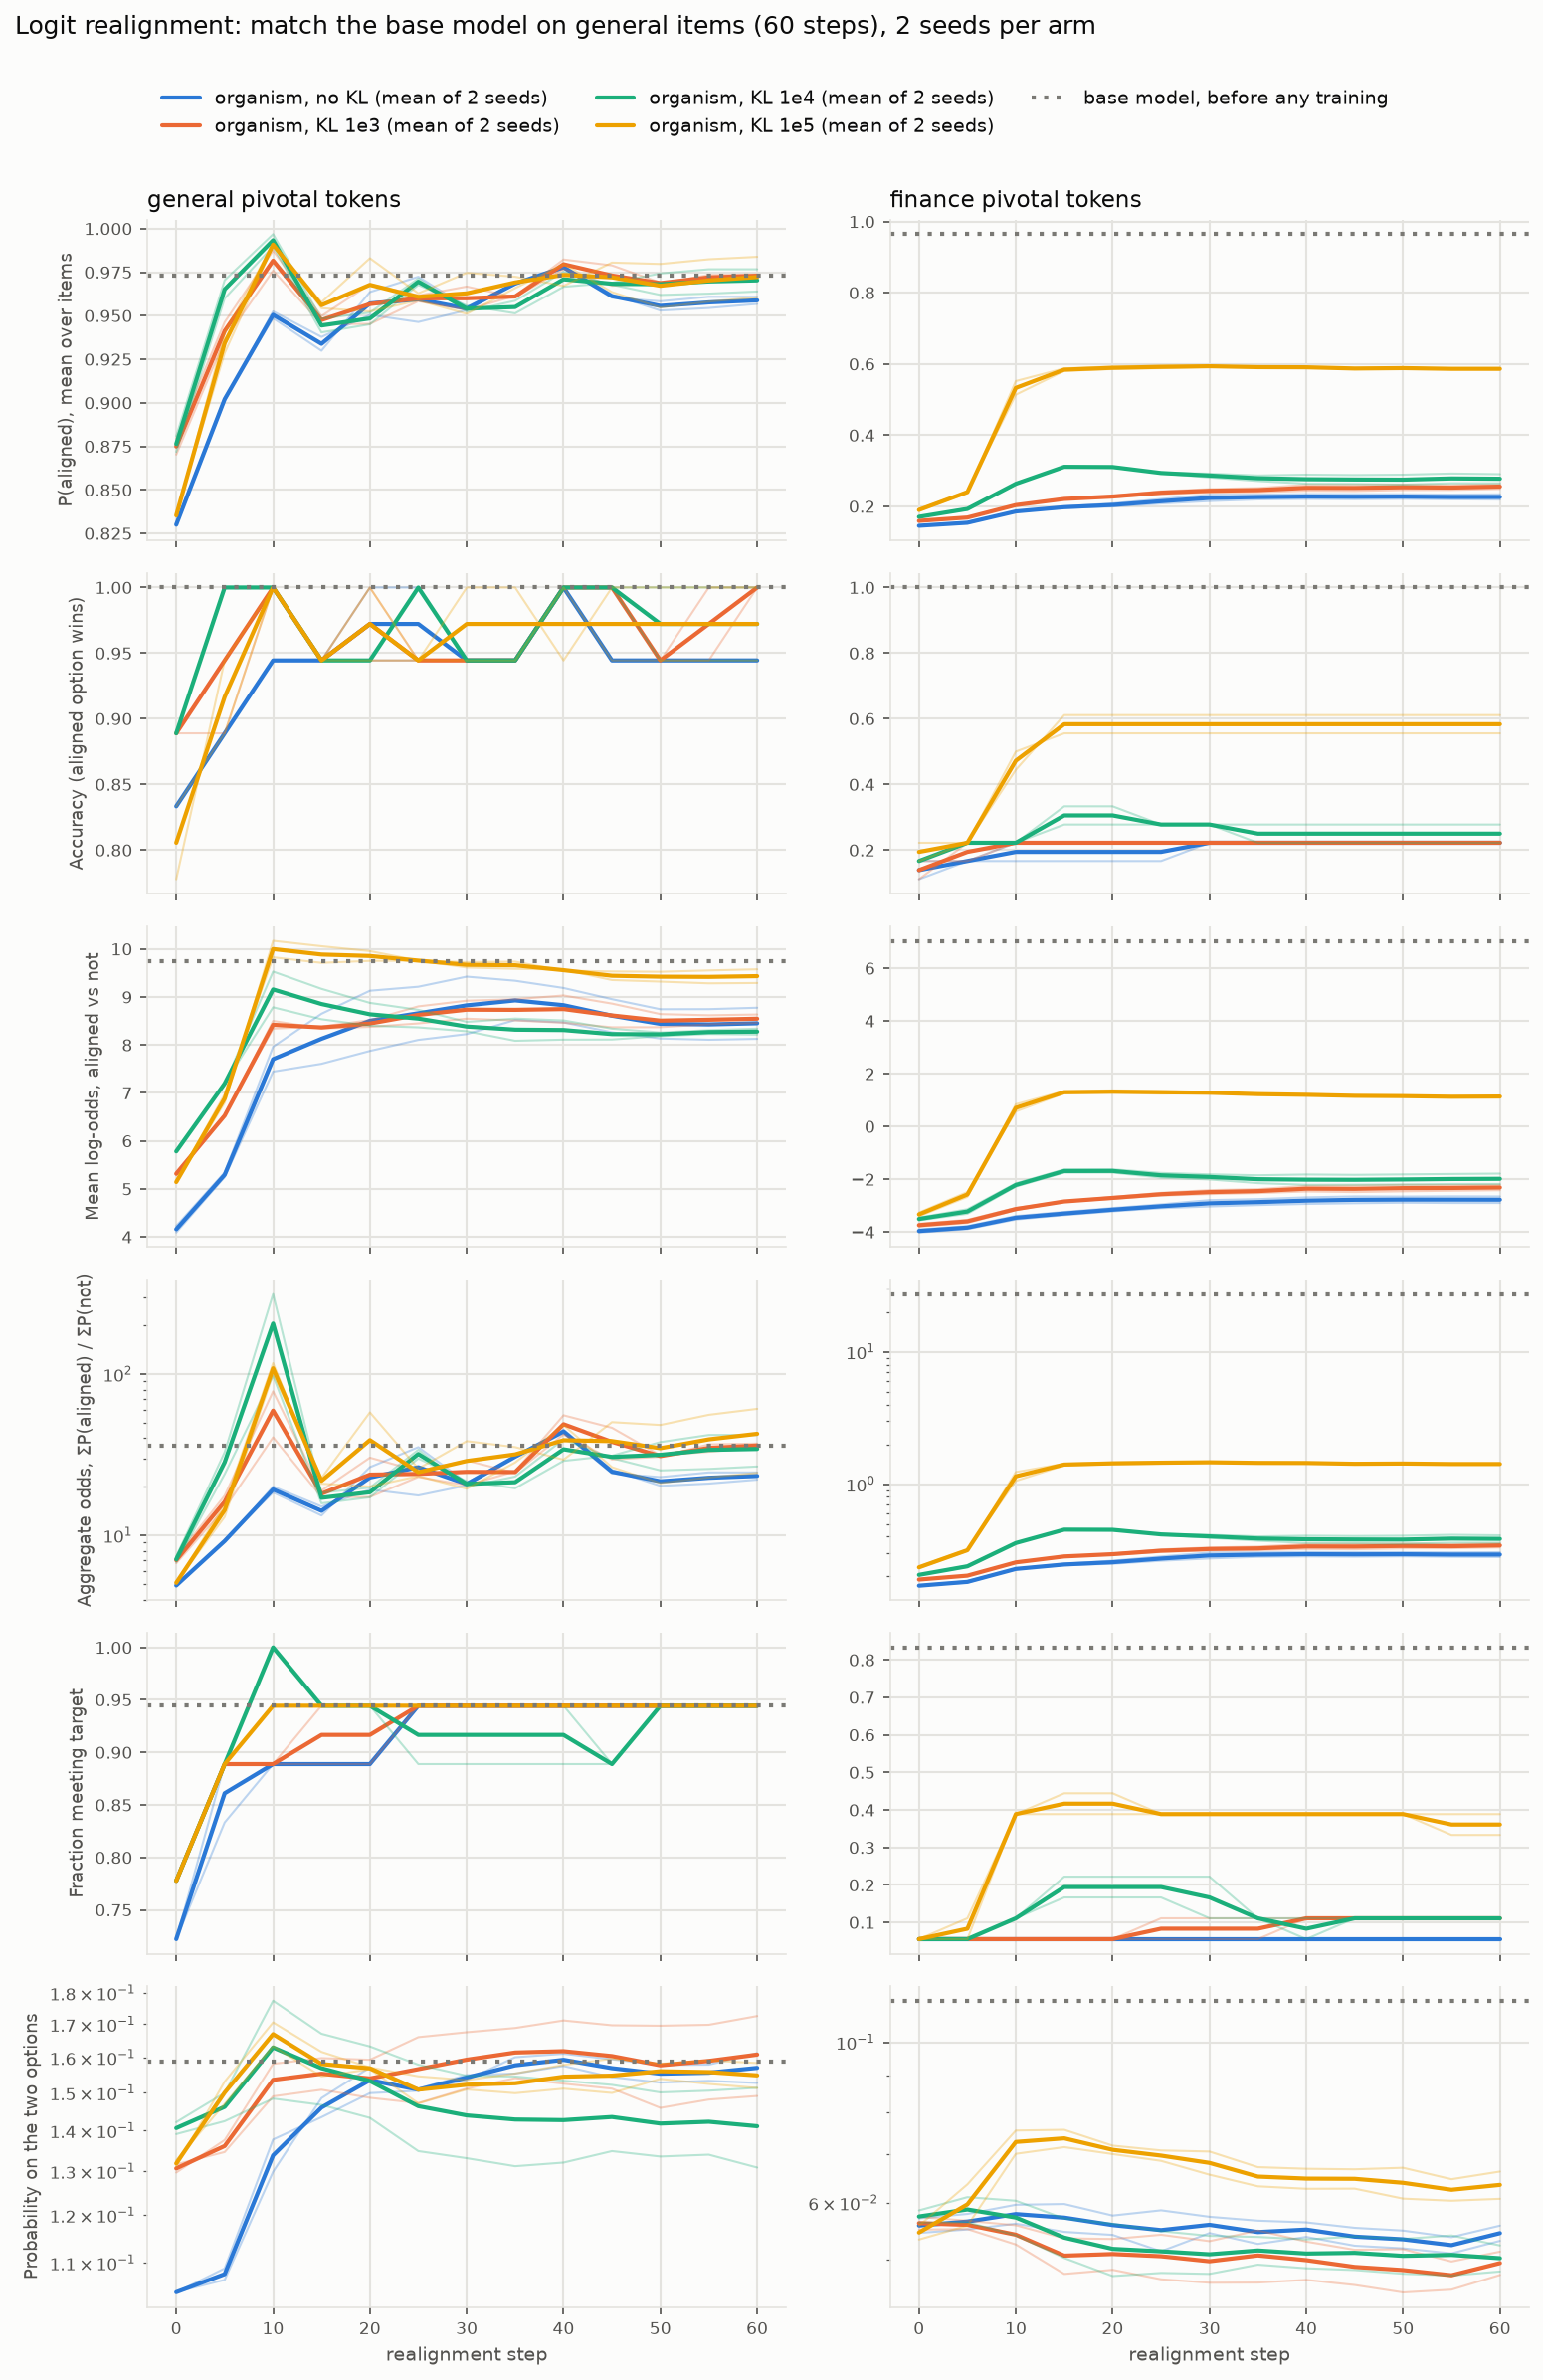

The table this chart was drawn from, first rows:
arm, seed, dataset, step, p_aligned, acc, logodds, ratio, satisfied, choice_mass
ctrl, 0, general, 0, 0.8308, 0.8333, 4.091, 4.91, 0.7222, 0.1042
ctrl, 0, general, 5, 0.903, 0.8889, 5.247, 9.306, 0.8333, 0.1089
ctrl, 0, general, 10, 0.9486, 0.9444, 7.444, 18.44, 0.8889, 0.1378
ctrl, 0, general, 15, 0.9299, 0.9444, 7.608, 13.26, 0.8889, 0.1435
ctrl, 0, general, 20, 0.9636, 1, 7.875, 26.46, 0.8889, 0.1499
ctrl, 0, general, 25, 0.9724, 1, 8.106, 35.19, 0.9444, 0.1506
ctrl, 0, general, 30, 0.955, 0.9444, 8.227, 21.22, 0.9444, 0.1536
ctrl, 0, general, 35, 0.9685, 0.9444, 8.519, 30.79, 0.9444, 0.1601
ctrl, 0, general, 40, 0.9772, 1, 8.47, 42.91, 0.9444, 0.1611
ctrl, 0, general, 45, 0.9603, 0.9444, 8.265, 24.2, 0.9444, 0.1595
ctrl, 0, general, 50, 0.9583, 0.9444, 8.135, 22.96, 0.9444, 0.1578
ctrl, 0, general, 55, 0.9608, 0.9444, 8.109, 24.54, 0.9444, 0.1579
ctrl, 0, general, 60, 0.9608, 0.9444, 8.128, 24.54, 0.9444, 0.1613
ctrl, 0, finance, 0, 0.1452, 0.1111, -4.021, 0.1699, 0.05556, 0.05449
ctrl, 0, finance, 5, 0.1559, 0.1667, -3.892, 0.1847, 0.05556, 0.0551
ctrl, 0, finance, 10, 0.1857, 0.1667, -3.527, 0.2281, 0.05556, 0.05612
ctrl, 0, finance, 15, 0.1956, 0.1667, -3.363, 0.2432, 0.05556, 0.05468
ctrl, 0, finance, 20, 0.1996, 0.1667, -3.218, 0.2493, 0.05556, 0.05415
ctrl, 0, finance, 25, 0.2082, 0.1667, -3.098, 0.263, 0.05556, 0.0514
ctrl, 0, finance, 30, 0.2149, 0.2222, -3.034, 0.2737, 0.05556, 0.05447
ctrl, 0, finance, 35, 0.2195, 0.2222, -2.981, 0.2812, 0.05556, 0.05262
ctrl, 0, finance, 40, 0.221, 0.2222, -2.937, 0.2836, 0.05556, 0.0538
ctrl, 0, finance, 45, 0.2201, 0.2222, -2.91, 0.2823, 0.05556, 0.05232
ctrl, 0, finance, 50, 0.2212, 0.2222, -2.89, 0.284, 0.05556, 0.05188
ctrl, 0, finance, 55, 0.2197, 0.2222, -2.901, 0.2816, 0.05556, 0.05106
ctrl, 0, finance, 60, 0.2191, 0.2222, -2.901, 0.2806, 0.05556, 0.05313
ctrl, 1, general, 0, 0.8293, 0.8333, 4.225, 4.859, 0.7222, 0.1043
ctrl, 1, general, 5, 0.9012, 0.8889, 5.342, 9.117, 0.8889, 0.1066
ctrl, 1, general, 10, 0.9525, 0.9444, 7.963, 20.04, 0.8889, 0.1299
ctrl, 1, general, 15, 0.9378, 0.9444, 8.651, 15.08, 0.8889, 0.1486
ctrl, 1, general, 20, 0.9505, 0.9444, 9.131, 19.18, 0.8889, 0.1571
ctrl, 1, general, 25, 0.9464, 0.9444, 9.214, 17.65, 0.9444, 0.1512
ctrl, 1, general, 30, 0.9532, 0.9444, 9.425, 20.35, 0.9444, 0.1549
ctrl, 1, general, 35, 0.9684, 0.9444, 9.339, 30.63, 0.9444, 0.1554
ctrl, 1, general, 40, 0.9783, 1, 9.188, 45.19, 0.9444, 0.1575
ctrl, 1, general, 45, 0.9621, 0.9444, 8.955, 25.38, 0.9444, 0.1544
ctrl, 1, general, 50, 0.9529, 0.9444, 8.745, 20.25, 0.9444, 0.1528
ctrl, 1, general, 55, 0.9544, 0.9444, 8.747, 20.93, 0.9444, 0.1533
ctrl, 1, general, 60, 0.9568, 0.9444, 8.776, 22.13, 0.9444, 0.1527
ctrl, 1, finance, 0, 0.1458, 0.1667, -3.905, 0.1707, 0.05556, 0.05708
ctrl, 1, finance, 5, 0.1521, 0.1667, -3.778, 0.1793, 0.05556, 0.05789
ctrl, 1, finance, 10, 0.1857, 0.2222, -3.395, 0.2281, 0.05556, 0.0596
ctrl, 1, finance, 15, 0.1997, 0.2222, -3.241, 0.2496, 0.05556, 0.05975
ctrl, 1, finance, 20, 0.2083, 0.2222, -3.094, 0.2631, 0.05556, 0.05759
ctrl, 1, finance, 25, 0.2207, 0.2222, -2.954, 0.2832, 0.05556, 0.05856
ctrl, 1, finance, 30, 0.2325, 0.2222, -2.793, 0.303, 0.05556, 0.05737
ctrl, 1, finance, 35, 0.2329, 0.2222, -2.755, 0.3036, 0.05556, 0.05666
ctrl, 1, finance, 40, 0.2344, 0.2222, -2.688, 0.3061, 0.05556, 0.05635
ctrl, 1, finance, 45, 0.2342, 0.2222, -2.653, 0.3057, 0.05556, 0.05539
ctrl, 1, finance, 50, 0.2339, 0.2222, -2.658, 0.3053, 0.05556, 0.0549
ctrl, 1, finance, 55, 0.2332, 0.2222, -2.649, 0.3042, 0.05556, 0.05377
ctrl, 1, finance, 60, 0.2338, 0.2222, -2.654, 0.3052, 0.05556, 0.05577
kl1000, 0, general, 0, 0.8796, 0.8889, 5.284, 7.304, 0.7778, 0.1297
kl1000, 0, general, 5, 0.9463, 1, 6.515, 17.62, 0.8889, 0.1376
kl1000, 0, general, 10, 0.9873, 1, 8.501, 78.01, 0.8889, 0.1582
kl1000, 0, general, 15, 0.9498, 0.9444, 8.344, 18.91, 0.9444, 0.1598
kl1000, 0, general, 20, 0.968, 1, 8.377, 30.3, 0.9444, 0.1593
kl1000, 0, general, 25, 0.9616, 0.9444, 8.45, 25.05, 0.9444, 0.1661
kl1000, 0, general, 30, 0.9667, 0.9444, 8.548, 29.08, 0.9444, 0.1675
kl1000, 0, general, 35, 0.9606, 0.9444, 8.511, 24.39, 0.9444, 0.1688
... 148 more rows
